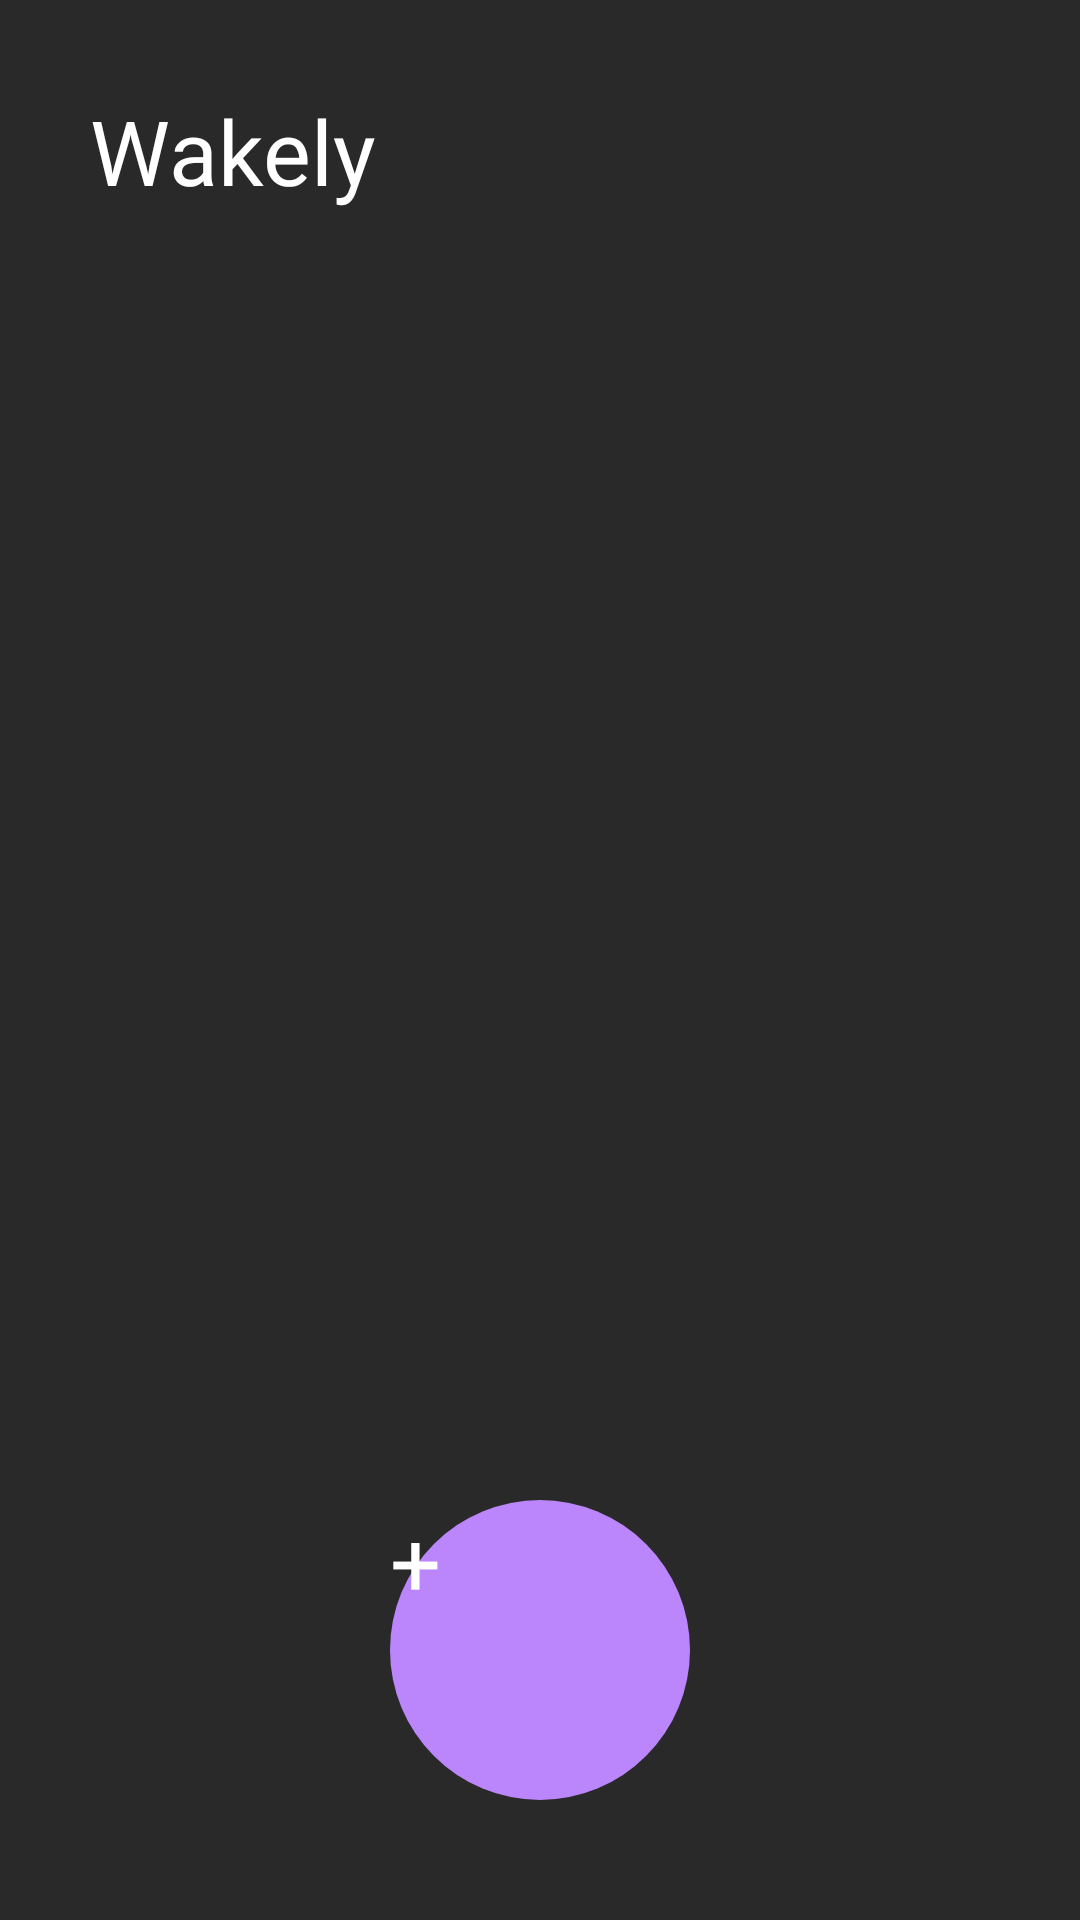

Write the Android layout XML for this screen, with the resource values it uses.
<!-- AndroidManifest.xml: application theme Theme.Wakely -->
<!-- res/layout/activity_main.xml -->
<?xml version="1.0" encoding="utf-8"?>
<FrameLayout xmlns:android="http://schemas.android.com/apk/res/android"
    xmlns:app="http://schemas.android.com/apk/res-auto"
    xmlns:tools="http://schemas.android.com/tools"
    android:layout_width="match_parent"
    android:layout_height="match_parent"
    tools:context=".screens.main.MainActivity"
    android:background="@color/grey">


    <LinearLayout
        android:layout_width="match_parent"
        android:layout_height="wrap_content"
        android:orientation="vertical">

        <TextView
            android:layout_width="wrap_content"
            android:layout_height="wrap_content"
            android:layout_marginTop="30dp"
            android:layout_marginStart="30dp"
            android:text="@string/alarm"
            android:textColor="@color/white"
            android:textSize="30sp"
            android:fontFamily="@font/opensans_regular"/>

        <androidx.recyclerview.widget.RecyclerView
                android:id="@+id/list"
                android:layout_width="match_parent"
                android:layout_height="wrap_content"
                android:layout_marginTop="60dp">

        </androidx.recyclerview.widget.RecyclerView>

    </LinearLayout>

    <androidx.appcompat.widget.AppCompatButton
        android:layout_width="100dp"
        android:layout_height="100dp"
        android:id="@+id/button"
        android:background="@drawable/button_add"
        android:text="@string/button"
        android:textSize="30dp"
        android:textColor="@color/white"
        android:fontFamily="@font/opensans_light"
        android:layout_gravity="bottom|center_horizontal"
        android:layout_marginBottom="40dp"/>



</FrameLayout>
<!-- resources referenced by this layout -->
<resources>
  <color name="grey">#292929</color>
  <color name="white">#FFFFFFFF</color>
  <!-- drawable button_add (drawable) -->
  <?xml version="1.0" encoding="utf-8"?>
  
  <ripple xmlns:android="http://schemas.android.com/apk/res/android" android:color="@color/white">
  
      <item>
          <shape android:shape="rectangle">
              <solid android:color="@color/purple_200"/>
              <corners android:radius="999dp"/>
          </shape>
      </item>
  
  </ripple>
  <string name="alarm">Wakely</string>
  <string name="button">+</string>
  <style name="Theme.Wakely" parent="Theme.MaterialComponents.DayNight.NoActionBar">
          
          <item name="colorPrimary">@color/purple_200</item>
          <item name="colorPrimaryVariant">@color/grey</item>
          <item name="colorOnPrimary">@color/grey</item>
          
          <item name="colorSecondary">@color/purple_200</item>
          <item name="colorSecondaryVariant">@color/pink_100</item>
          <item name="colorOnSecondary">@color/grey</item>
          
          <item name="android:statusBarColor" tools:targetApi="l">?attr/colorPrimaryVariant</item>
          
      </style>
  <color name="purple_200">#FFBB86FC</color>
  <color name="pink_100">#ffb5e6</color>
</resources>
